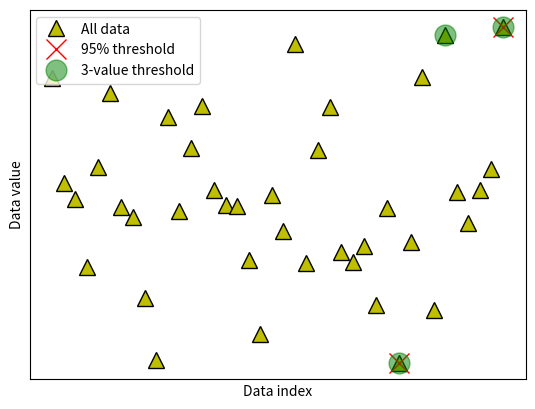

The matplotlib source for this figure:
import numpy as np
import matplotlib.pyplot as plt

## create some data
N = 40
data = np.random.randn(N)
data[data<-2] = -data[data<-2]**2
data[data>2]  =  data[data>2]**2

# also need the mean-centered data
dataMC = data - np.mean(data)
# and plot them (not it ;) )
fig,ax = plt.subplots(1,1)
ax.plot(data,'k^',markerfacecolor='y',markersize=12)
ax.set_xticks([])
ax.set_yticks([])
ax.set_xlabel('Data index')
ax.set_ylabel('Data value')
plt.savefig('Figure1.png')

## option 1: remove k% of the data
# percent of "extreme" data values to remove
trimPct = 5 # in percent
# identify the cut-off (note the abs() )
datacutoff = np.percentile(abs(dataMC),100-trimPct)
# find the exceedance data values
data2cut = np.where( abs(dataMC)>datacutoff )[0]
# and mark those off
ax.plot(data2cut,data[data2cut],'rx',markersize=15)
fig
plt.savefig('Figure2.png')

## option 2: remove k most extreme values
# number of "extreme" data values to remove
k2remove = 3  # in number
# find the exceedance data values
datasortIdx = np.argsort(abs(dataMC),axis=0)[::-1]
data2cut = np.squeeze(datasortIdx[:k2remove])
# and mark those off
ax.plot(data2cut,data[data2cut],'go',markersize=15,alpha=.5)
# finally, add a legend
ax.legend(('All data','%g%% threshold'%(100-trimPct),'%g-value threshold'%k2remove))
fig
plt.savefig('Figure3.png')
